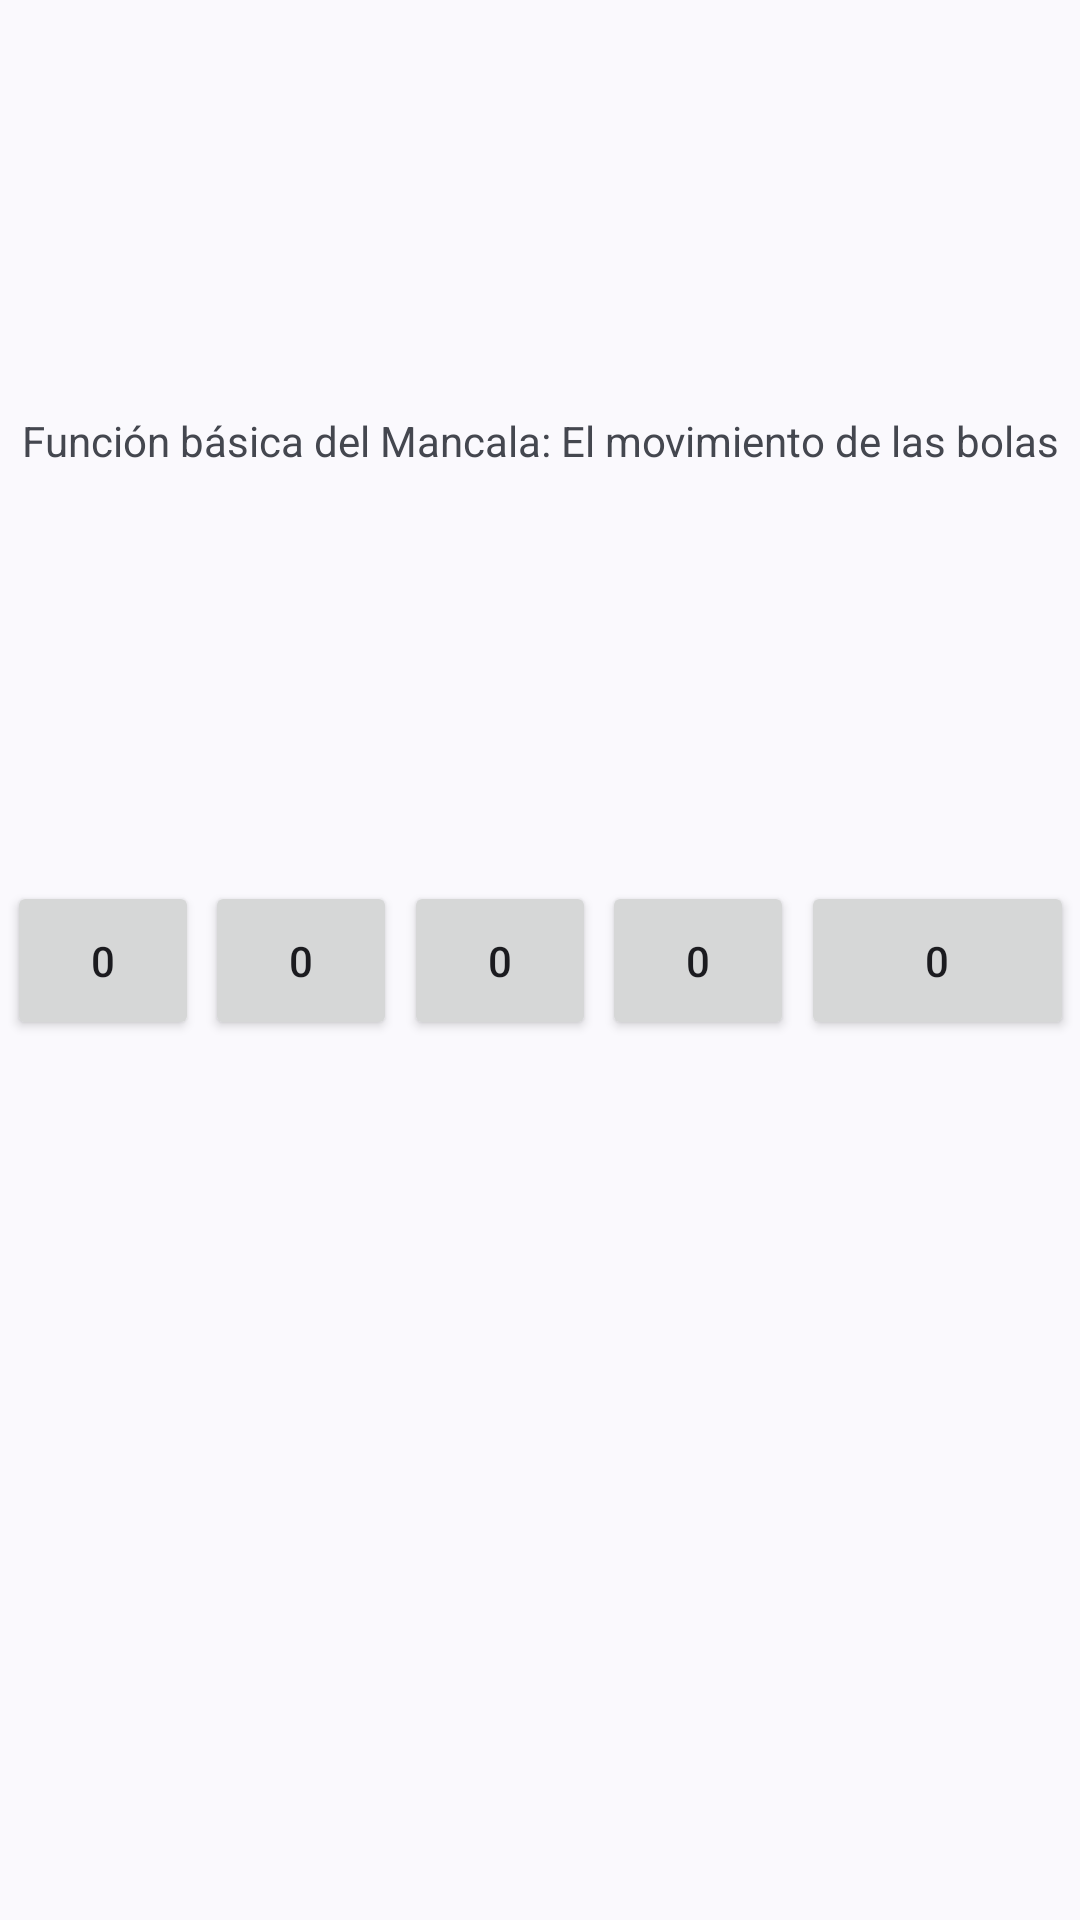

Android layout source for this screen:
<!-- AndroidManifest.xml: application theme Theme.PruebaMancala -->
<!-- res/layout/activity_one_player_game.xml -->
<?xml version="1.0" encoding="utf-8"?>
<androidx.constraintlayout.widget.ConstraintLayout xmlns:android="http://schemas.android.com/apk/res/android"
    xmlns:app="http://schemas.android.com/apk/res-auto"
    xmlns:tools="http://schemas.android.com/tools"
    android:id="@+id/main"
    android:layout_width="match_parent"
    android:layout_height="match_parent"
    tools:context=".OnePlayerGameView">

    <Button
        android:id="@+id/semilla4"
        android:layout_width="64dp"
        android:layout_height="53dp"
        android:text="0"
        app:layout_constraintBottom_toBottomOf="@+id/semilla3"
        app:layout_constraintEnd_toStartOf="@+id/rumaBt"
        app:layout_constraintHorizontal_bias="0.5"
        app:layout_constraintStart_toEndOf="@+id/semilla3"
        app:layout_constraintTop_toTopOf="@+id/semilla3" />

    <Button
        android:id="@+id/semilla1"
        android:layout_width="64dp"
        android:layout_height="53dp"
        android:text="0"
        app:layout_constraintBottom_toBottomOf="parent"
        app:layout_constraintEnd_toStartOf="@+id/semilla2"
        app:layout_constraintHorizontal_bias="0.5"
        app:layout_constraintStart_toStartOf="parent"
        app:layout_constraintTop_toTopOf="parent" />

    <Button
        android:id="@+id/semilla2"
        android:layout_width="64dp"
        android:layout_height="53dp"
        android:text="0"
        app:layout_constraintBottom_toBottomOf="@+id/semilla1"
        app:layout_constraintEnd_toStartOf="@+id/semilla3"
        app:layout_constraintHorizontal_bias="0.5"
        app:layout_constraintStart_toEndOf="@+id/semilla1"
        app:layout_constraintTop_toTopOf="@+id/semilla1" />

    <Button
        android:id="@+id/semilla3"
        android:layout_width="64dp"
        android:layout_height="53dp"
        android:text="0"
        app:layout_constraintBottom_toBottomOf="@+id/semilla2"
        app:layout_constraintEnd_toStartOf="@+id/semilla4"
        app:layout_constraintHorizontal_bias="0.5"
        app:layout_constraintStart_toEndOf="@+id/semilla2"
        app:layout_constraintTop_toTopOf="@+id/semilla2" />

    <Button
        android:id="@+id/rumaBt"
        android:layout_width="91dp"
        android:layout_height="53dp"
        android:clickable="false"
        android:text="0"
        app:layout_constraintBottom_toBottomOf="@+id/semilla4"
        app:layout_constraintEnd_toEndOf="parent"
        app:layout_constraintHorizontal_bias="0.5"
        app:layout_constraintStart_toEndOf="@+id/semilla4"
        app:layout_constraintTop_toTopOf="@+id/semilla4" />

    <TextView
        android:id="@+id/textView"
        android:layout_width="wrap_content"
        android:layout_height="wrap_content"
        android:text="Función básica del Mancala: El movimiento de las bolas"
        app:layout_constraintBottom_toTopOf="@+id/semilla3"
        app:layout_constraintEnd_toEndOf="parent"
        app:layout_constraintStart_toStartOf="parent"
        app:layout_constraintTop_toTopOf="parent" />

</androidx.constraintlayout.widget.ConstraintLayout>
<!-- resources referenced by this layout -->
<resources>
  <style name="Theme.PruebaMancala" parent="Base.Theme.PruebaMancala" />
  <style name="Base.Theme.PruebaMancala" parent="Theme.Material3.DynamicColors.DayNight.NoActionBar">
          
          
  
      </style>
</resources>
